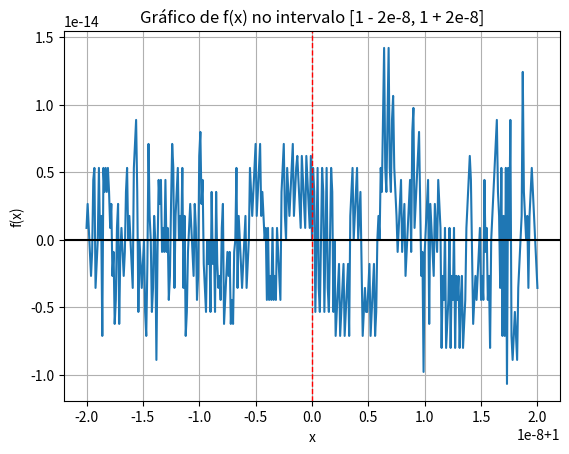

The matplotlib source for this figure:
# ==============================================================================
# Question 2.
# ==============================================================================
# Avalie através de um gráfico o valor da função:
# f(x) = x**7 - 7*x**6 + 21*x**5 - 35*x**4 + 35*x**3 - 21*x**2 + 7*x - 1
# em 401 pontos equidistantes no intervalo [1 - 2e-8, 1 + 2e-8]. Discuta.

import matplotlib.pyplot as plt

def f(x): return x**7 - 7*x**6 + 21*x**5 - 35*x**4 + 35*x**3 - 21*x**2 + 7*x - 1 # = (x-1)**7, ou seja, esperamos

Dist = ((1+(2*10**-8)) - (1-(2*10**-8)))/400 #linspace de 401, mas descobri isso só depois

X = [1-(2*10**-8) + i*Dist for i in range(401)]
Y = [f(x) for x in X]

plt.plot(X, Y)
plt.title("Gráfico de f(x) no intervalo [1 - 2e-8, 1 + 2e-8]")
plt.xlabel("x")
plt.ylabel("f(x)")
plt.grid(True)


plt.axhline(0, color='black', linewidth=1.5) 
plt.axvline(1, color='red', linestyle='--', linewidth=1) 

plt.show()